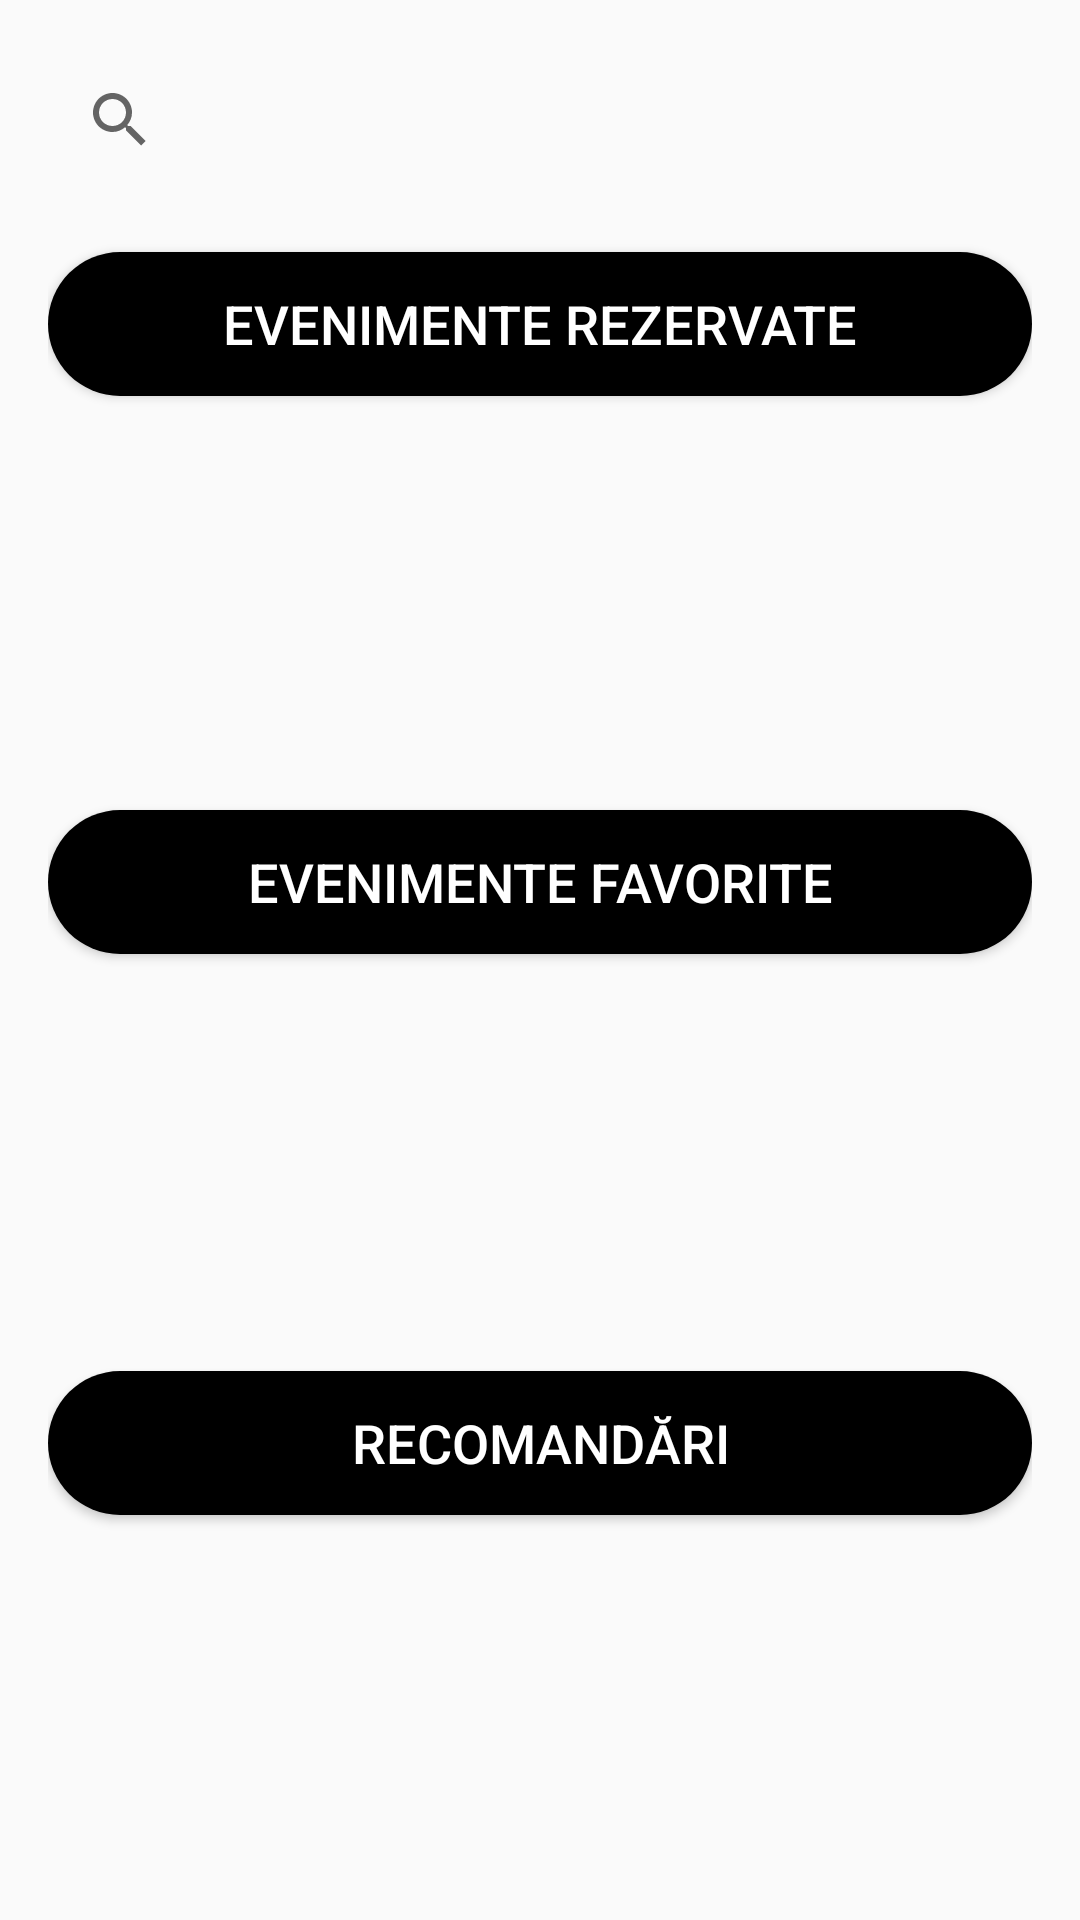

This screen was rendered from an Android layout file. Write that file and the resources it references.
<!-- AndroidManifest.xml: activity theme Theme.EventApp -->
<!-- res/layout/activity_home.xml -->
<?xml version="1.0" encoding="utf-8"?>
<LinearLayout xmlns:android="http://schemas.android.com/apk/res/android"
    android:layout_width="match_parent"
    android:layout_height="match_parent"
    android:orientation="vertical"
    android:padding="16dp"
    android:gravity="start">

    
    <androidx.appcompat.widget.SearchView
        android:id="@+id/searchView"
        android:layout_width="match_parent"
        android:layout_height="wrap_content"
        android:queryHint="Căutați evenimente..." />

    
    <androidx.recyclerview.widget.RecyclerView
        android:id="@+id/recyclerView"
        android:layout_width="match_parent"
        android:layout_height="0dp"
        android:layout_weight="1"
        android:scrollbars="vertical" />

    
    <Button
        android:id="@+id/reservedEventsTitle"
        android:layout_width="match_parent"
        android:layout_height="wrap_content"
        android:text="Evenimente Rezervate"
        android:textSize="18sp"
        android:background="@drawable/rounded_button"
        android:textColor="@android:color/white"
        android:layout_marginTop="20dp" />

    <androidx.recyclerview.widget.RecyclerView
        android:id="@+id/reservedEventsRecyclerView"
        android:layout_width="match_parent"
        android:layout_height="118dp" />

    <Button
        android:id="@+id/favoriteEventsTitle"
        android:layout_width="match_parent"
        android:layout_height="wrap_content"
        android:text="Evenimente Favorite"
        android:textSize="18sp"
        android:background="@drawable/rounded_button"
        android:textColor="@android:color/white"
        android:layout_marginTop="20dp" />

    <androidx.recyclerview.widget.RecyclerView
        android:id="@+id/favoriteEventsRecyclerView"
        android:layout_width="match_parent"
        android:layout_height="119dp" />

    <Button
        android:id="@+id/recommendedEventsTitle"
        android:layout_width="match_parent"
        android:layout_height="wrap_content"
        android:text="Recomandări"
        android:textSize="18sp"
        android:background="@drawable/rounded_button"
        android:textColor="@android:color/white"
        android:layout_marginTop="20dp" />

    <androidx.recyclerview.widget.RecyclerView
        android:id="@+id/recommendedEventsRecyclerView"
        android:layout_width="match_parent"
        android:layout_height="123dp" />

    
    <Button
        android:id="@+id/backButton"
        android:layout_width="wrap_content"
        android:layout_height="wrap_content"
        android:text="←"
        android:textSize="24sp"
        android:layout_marginTop="16dp"
        android:gravity="start"
        android:layout_marginLeft="16dp"
        android:onClick="goBack" />

</LinearLayout>
<!-- resources referenced by this layout -->
<resources>
  <!-- drawable rounded_button (drawable) -->
  <?xml version="1.0" encoding="utf-8"?>
  <shape xmlns:android="http://schemas.android.com/apk/res/android">
      <corners android:radius="24dp"/>
      <solid android:color="#000000"/>
  
  </shape>
  <style name="Theme.EventApp" parent="Theme.AppCompat.DayNight" />
</resources>
